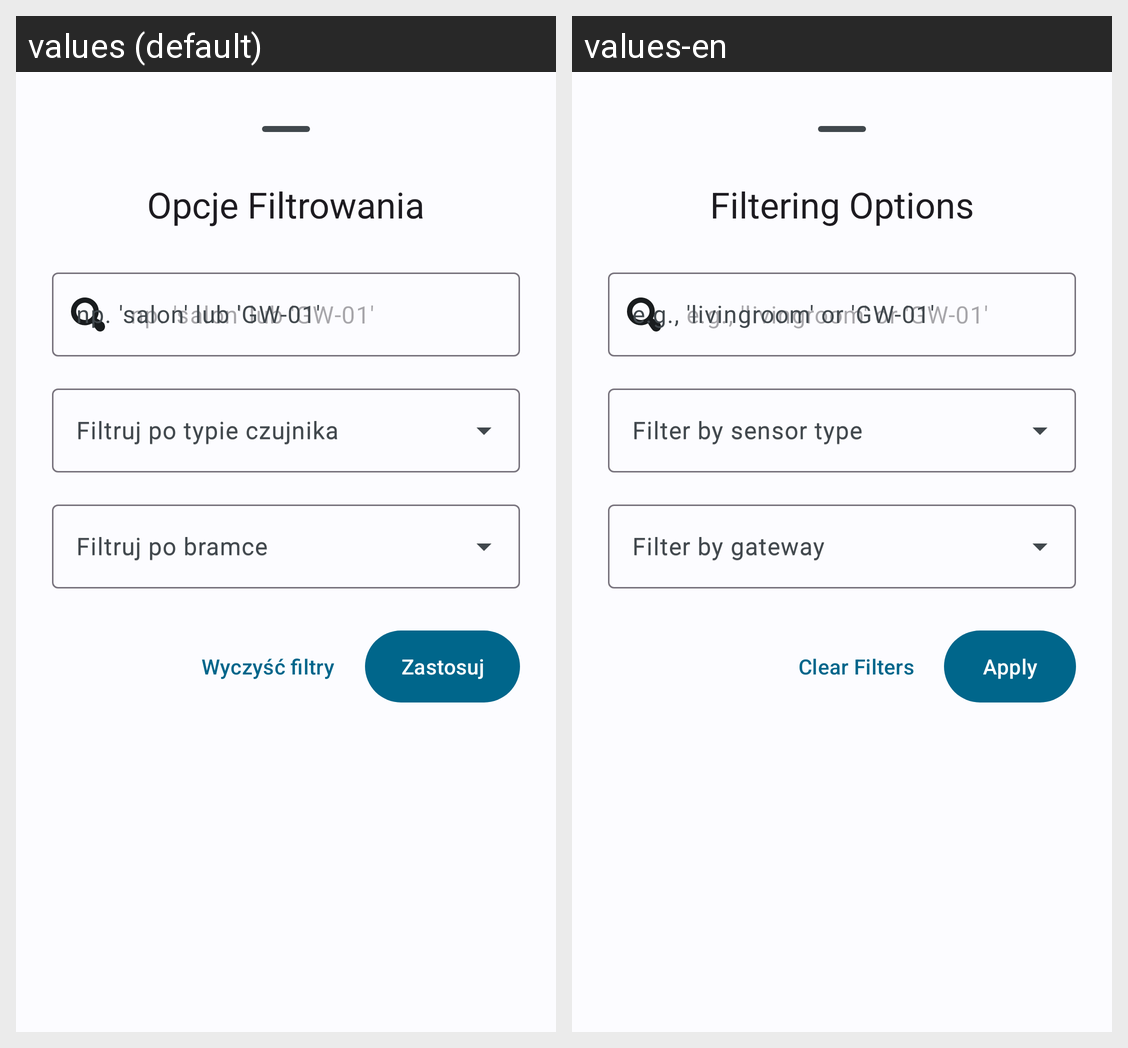

The Android screen above is rendered under two locales of the same app. Produce the string resources it draws, with the default and per-locale values.
Android screen res/layout/bottom_sheet_filter.xml rendered under 2 locales, left to right: values (default), values-en. Device: Nexus 5 (rendered at 1080×1920; each locale shown at half size, 540×960, under a caption strip naming it); theme Theme.Bazunia.
Strings drawn on this screen, with the default value and each locale's value (text and hints the layout hard-codes, and strings that could not be matched under every locale, appear in the picture but are not listed):

filter_options_title
  values: Opcje Filtrowania
  values-en: Filtering Options

search_by_id_hint
  values: np. 'salon' lub 'GW-01'
  values-en: e.g., 'livingroom' or 'GW-01'

filter_by_type_label
  values: Filtruj po typie czujnika
  values-en: Filter by sensor type

filter_by_gateway_label
  values: Filtruj po bramce
  values-en: Filter by gateway

clear_filters_button
  values: Wyczyść filtry
  values-en: Clear Filters

apply_button
  values: Zastosuj
  values-en: Apply
